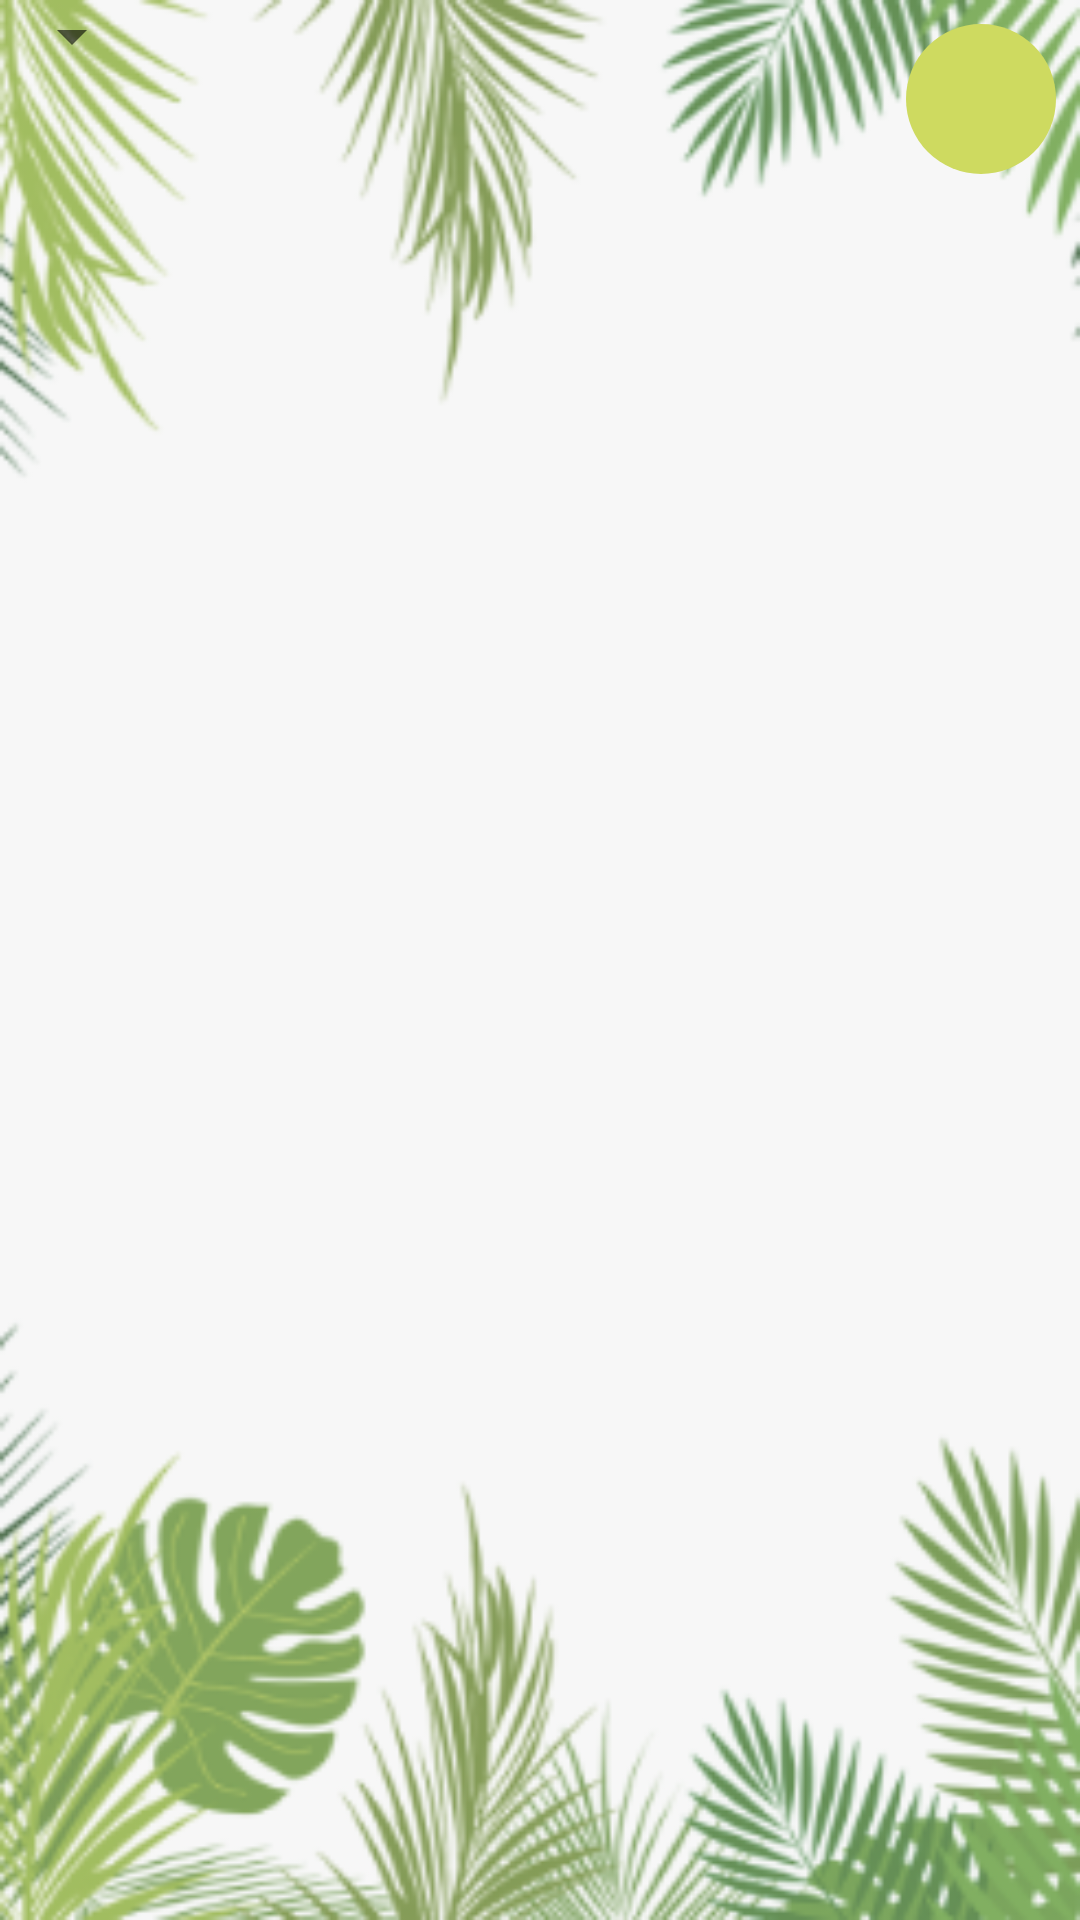

The Android layout XML behind this screen, and the referenced resources:
<!-- AndroidManifest.xml: application theme AppTheme -->
<!-- res/layout/activity_quiz.xml -->
<?xml version="1.0" encoding="utf-8"?>
<androidx.constraintlayout.widget.ConstraintLayout xmlns:android="http://schemas.android.com/apk/res/android"
    xmlns:app="http://schemas.android.com/apk/res-auto"
    xmlns:tools="http://schemas.android.com/tools"
    android:layout_width="match_parent"
    android:layout_height="match_parent"
    tools:context=".ActivityQuiz">

    <RelativeLayout
        android:id="@+id/relativeLayout1"
        android:layout_width="match_parent"
        android:layout_height="match_parent">

        <Spinner
            android:id="@+id/spinner_quiz_language"
            android:layout_width="wrap_content"
            android:layout_height="wrap_content" />

        <TextView
            android:id="@+id/textViewScore"
            android:layout_width="wrap_content"
            android:layout_height="wrap_content"
            android:layout_alignParentEnd="true"
            android:layout_margin="8dp"
            android:width="50dp"
            android:height="50dp"
            android:background="@drawable/circle"
            android:gravity="center"
            android:textSize="20sp"
            tools:ignore="RelativeOverlap" />

        <TableLayout
            android:layout_width="match_parent"
            android:layout_height="match_parent"
            android:layout_centerHorizontal="true">

            <TableRow
                android:layout_width="match_parent"
                android:layout_height="match_parent"
                android:layout_marginTop="140dp"
                android:gravity="center">

                <TextView
                    android:id="@+id/textView2"
                    android:layout_width="wrap_content"
                    android:layout_height="wrap_content"
                    android:gravity="center"
                    android:textSize="36sp" />

            </TableRow>

            <TableRow
                android:layout_width="match_parent"
                android:layout_height="match_parent"
                android:layout_marginTop="20dp"
                android:gravity="center">

                <ImageButton
                    android:id="@+id/quiz_imageButton_animal1"
                    android:layout_width="wrap_content"
                    android:layout_height="wrap_content"
                    android:layout_margin="40dp"
                    android:background="@drawable/background_button"
                    android:contentDescription="@string/button_animal" />

                <ImageButton
                    android:id="@+id/quiz_imageButton_animal2"
                    android:layout_width="wrap_content"
                    android:layout_height="wrap_content"
                    android:layout_margin="40dp"
                    android:background="@drawable/background_button"
                    android:contentDescription="@string/button_animal" />

            </TableRow>

            <TableRow
                android:layout_width="match_parent"
                android:layout_height="match_parent"
                android:layout_marginTop="10dp"
                android:gravity="center">

                <ImageButton
                    android:id="@+id/quiz_imageButton_animal3"
                    android:layout_width="wrap_content"
                    android:layout_height="wrap_content"
                    android:layout_margin="40dp"
                    android:background="@drawable/background_button"
                    android:contentDescription="@string/button_animal" />

                <ImageButton
                    android:id="@+id/quiz_imageButton_animal4"
                    android:layout_width="wrap_content"
                    android:layout_height="wrap_content"
                    android:layout_margin="40dp"
                    android:background="@drawable/background_button"
                    android:contentDescription="@string/button_animal" />
            </TableRow>
        </TableLayout>

        <ImageView
            android:id="@+id/answerImageViewId"
            android:layout_width="wrap_content"
            android:layout_height="wrap_content"
            android:layout_centerInParent="true"
            android:layout_marginStart="15dp"
            android:layout_marginTop="15dp"
            android:layout_marginEnd="15dp"
            android:layout_marginBottom="15dp"
            android:contentDescription="@string/answer"
            android:visibility="invisible"
            app:srcCompat="@android:drawable/checkbox_on_background" />

        <FrameLayout
            android:id="@+id/adViewContainer"
            android:layout_width="match_parent"
            android:layout_height="wrap_content"
            android:layout_alignParentBottom="true"
            android:layout_centerInParent="true" />

    </RelativeLayout>

</androidx.constraintlayout.widget.ConstraintLayout>
<!-- resources referenced by this layout -->
<resources>
  <!-- drawable circle (drawable) -->
  <?xml version="1.0" encoding="utf-8"?>
  <shape xmlns:android="http://schemas.android.com/apk/res/android"
      android:shape="oval">
      <solid android:color="#CEDA60" />
      
      <size
          android:width="40dp"
          android:height="40dp" />
  </shape>
  <string name="button_animal">animal</string>
  <style name="AppTheme" parent="Theme.AppCompat.Light.DarkActionBar">
          
          <item name="colorPrimary">@color/colorPrimary</item>
          <item name="colorPrimaryDark">@color/colorPrimaryDark</item>
          <item name="colorAccent">@color/colorAccent</item>
          <item name="android:windowBackground">@drawable/background</item>
      </style>
  <!-- drawable background: png bitmap (drawable, 76155 bytes) -->
  <!-- not gathered from this repository: default colours our renderer supplied (Android Studio template values) -->
  <color name="colorPrimary">#FF6200EE</color>
  <color name="colorPrimaryDark">#FF3700B3</color>
  <color name="colorAccent">#FF03DAC5</color>
</resources>
